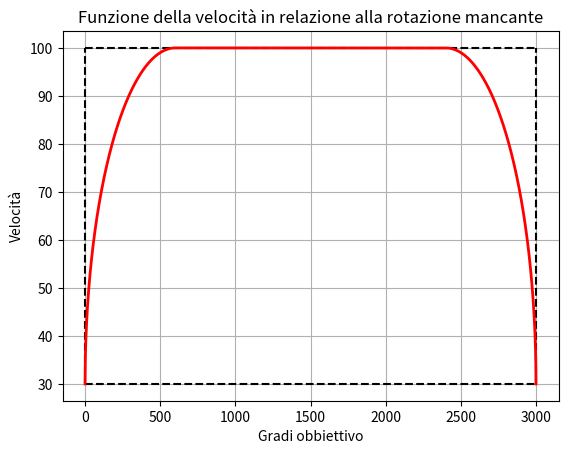

Python code for this plot:
import matplotlib.pyplot as plt
from math import sqrt as radice
velocitàMax = 100
distanza = 3000
kCurva = distanza/5
percorsa = []
velocità = []
i = 0

fig, ax = plt.subplots()
ax.set(xlabel='Gradi obbiettivo', ylabel='Velocità',
       title='Funzione della velocità in relazione alla rotazione mancante')
ax.grid()
ax.plot([0,0],[30,100],color="black",linestyle="dashed")
ax.plot([distanza,distanza],[30,velocitàMax],color="black",linestyle="dashed")
ax.plot([0,distanza],[30,30],color="black",linestyle="dashed")
ax.plot([0,distanza],[100,100],color="black",linestyle="dashed")

while i < kCurva:
    #velocità.append(radice(abs(((i-(distanza/kCurva/2))**2)/((distanza/kCurva/2)**2)-1)*(velocitàMax-30)**2)+30) 
    velocità.append(radice(((((i-kCurva)**2)/kCurva**2)-1)*(-(velocitàMax-30)**2))+30)
    percorsa.append(i)
    i += 1
while kCurva <= i <= distanza-kCurva:
    velocità.append(velocitàMax)
    percorsa.append(i)
    i += 1
while distanza-kCurva<= i <= distanza:
    velocità.append(radice(((((i-distanza+kCurva)**2)/kCurva**2)-1)*(-(velocitàMax-30)**2))+30)
    percorsa.append(i)
    i += 1

ax.plot(percorsa,velocità,color="red",linewidth=2)
plt.show()